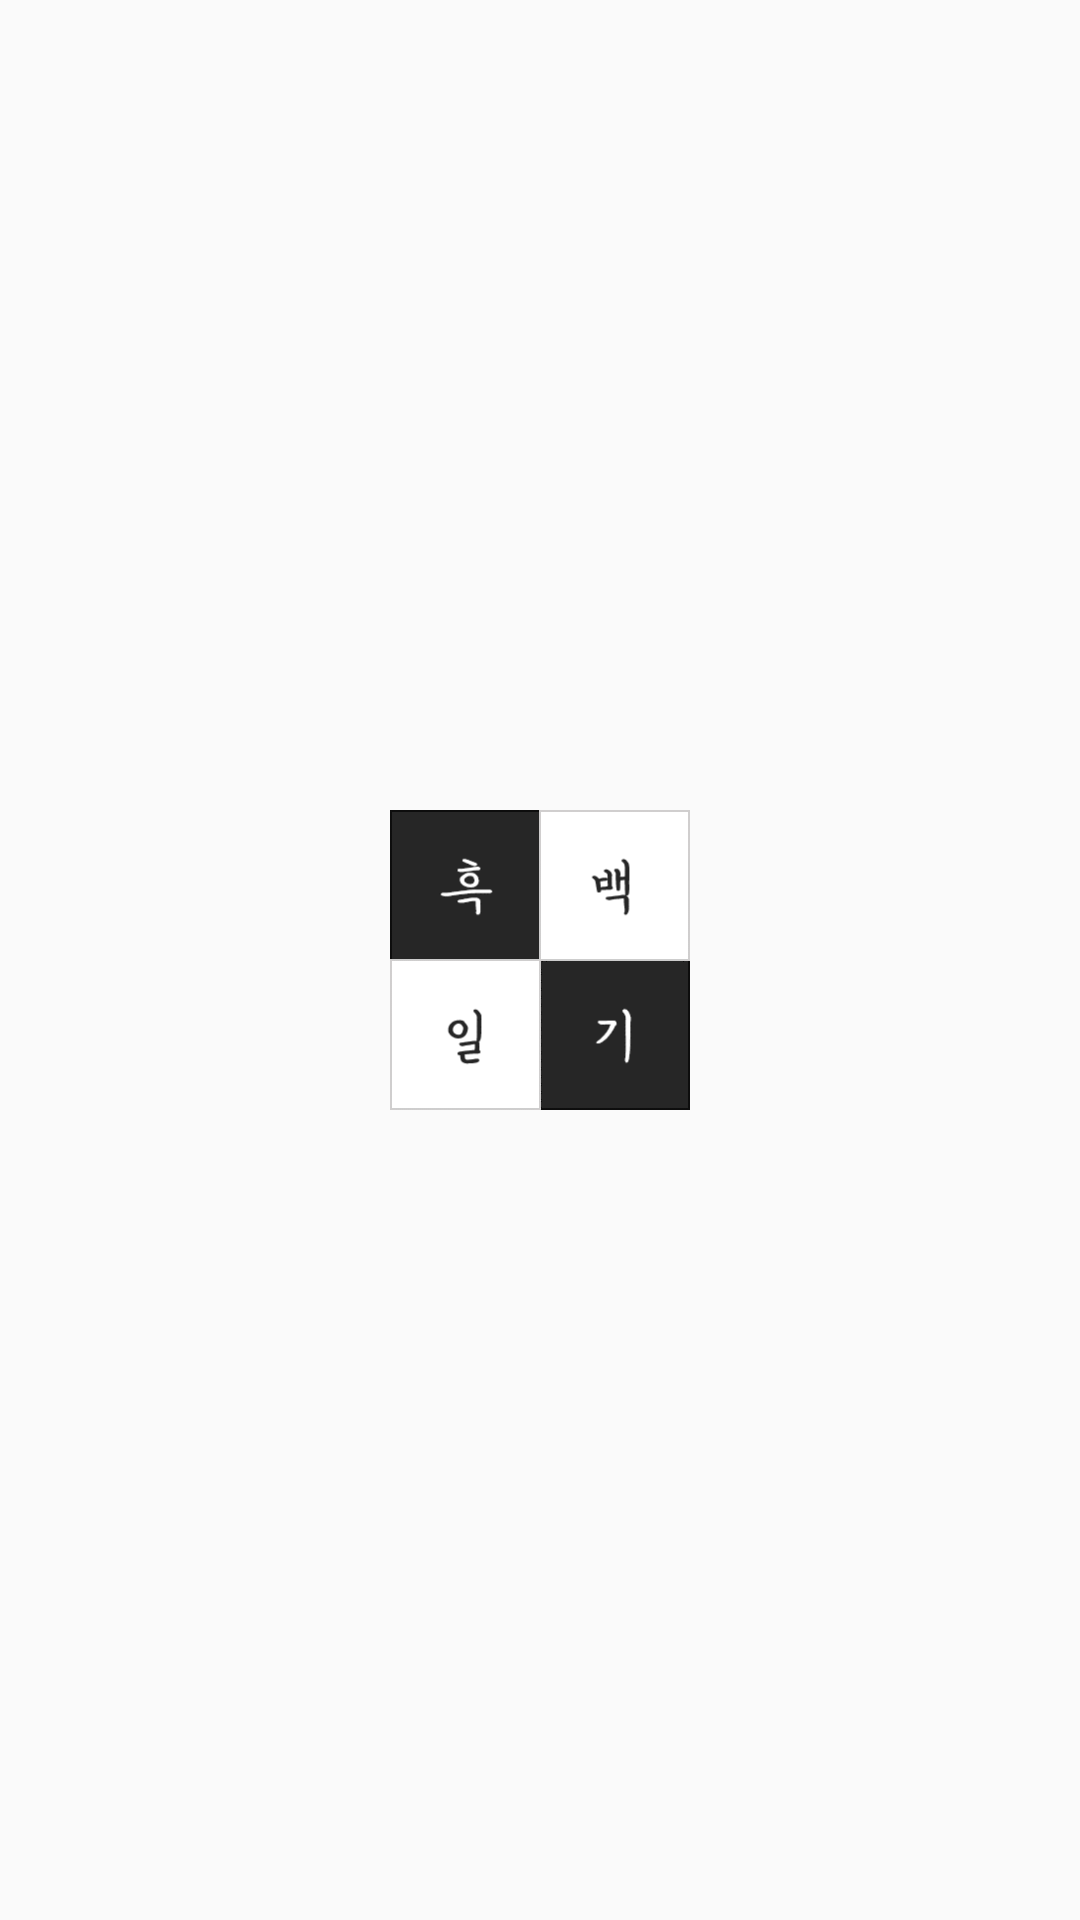

This screen was rendered from an Android layout file. Write that file and the resources it references.
<!-- AndroidManifest.xml: application theme AppTheme -->
<!-- res/layout/activity_intro.xml -->
<?xml version="1.0" encoding="utf-8"?>
<RelativeLayout xmlns:android="http://schemas.android.com/apk/res/android"
    android:layout_width="match_parent" android:layout_height="match_parent">

    <ImageView
        android:layout_width="100dp"
        android:layout_height="100dp"
        android:id="@+id/imageView1"
        android:src="@drawable/im_bw"
        android:layout_centerVertical="true"
        android:layout_centerHorizontal="true" />
</RelativeLayout>
<!-- resources referenced by this layout -->
<resources>
  <!-- drawable im_bw: png bitmap (drawable, 4242 bytes) -->
  <style name="AppTheme" parent="Theme.AppCompat.Light.NoActionBar">
          
          <item name="colorPrimary">@color/colorPrimary</item>
          <item name="colorPrimaryDark">@color/colorPrimaryDark</item>
          <item name="colorAccent">@color/colorAccent</item>
      </style>
  <!-- not gathered from this repository: default colours our renderer supplied (Android Studio template values) -->
  <color name="colorPrimary">#FF6200EE</color>
  <color name="colorPrimaryDark">#FF3700B3</color>
  <color name="colorAccent">#FF03DAC5</color>
</resources>
